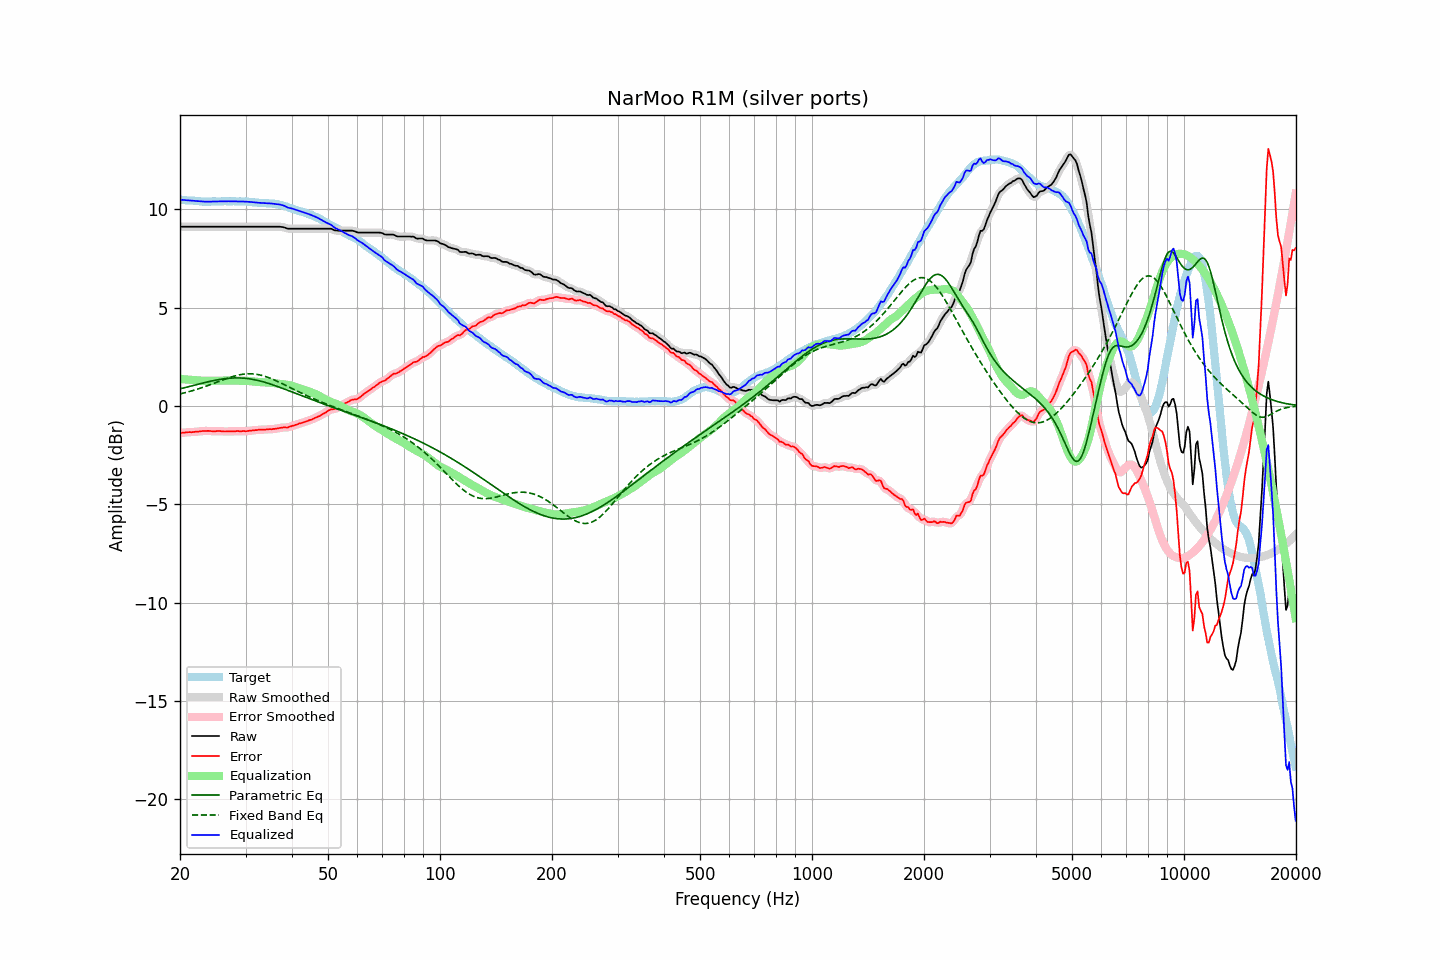

Source data for this figure (header and first rows):
frequency, raw, error, smoothed, error_smoothed, equalization, parametric_eq, fixed_band_eq, equalized_raw, equalized_smoothed, target
20.00, 9.12, -1.38, 9.12, -1.38, 1.37, 0.87, 0.61, 10.49, 10.49, 10.50
20.20, 9.12, -1.37, 9.12, -1.37, 1.37, 0.89, 0.63, 10.49, 10.49, 10.49
20.40, 9.12, -1.36, 9.12, -1.36, 1.36, 0.91, 0.65, 10.48, 10.48, 10.48
20.61, 9.12, -1.36, 9.12, -1.35, 1.35, 0.93, 0.67, 10.47, 10.47, 10.48
20.81, 9.12, -1.34, 9.12, -1.34, 1.35, 0.95, 0.69, 10.47, 10.47, 10.46
21.02, 9.12, -1.34, 9.12, -1.34, 1.34, 0.97, 0.71, 10.46, 10.46, 10.46
21.23, 9.12, -1.33, 9.12, -1.33, 1.34, 0.99, 0.74, 10.45, 10.45, 10.45
21.44, 9.12, -1.34, 9.12, -1.33, 1.33, 1.01, 0.76, 10.45, 10.45, 10.46
21.66, 9.12, -1.33, 9.12, -1.33, 1.32, 1.03, 0.78, 10.44, 10.44, 10.45
21.87, 9.12, -1.32, 9.12, -1.32, 1.32, 1.06, 0.81, 10.44, 10.44, 10.44
22.09, 9.12, -1.31, 9.12, -1.31, 1.31, 1.08, 0.83, 10.43, 10.43, 10.43
22.31, 9.12, -1.31, 9.12, -1.30, 1.30, 1.10, 0.86, 10.42, 10.42, 10.43
22.54, 9.12, -1.30, 9.12, -1.30, 1.30, 1.12, 0.89, 10.41, 10.41, 10.42
22.76, 9.12, -1.29, 9.12, -1.29, 1.29, 1.14, 0.91, 10.41, 10.41, 10.41
22.99, 9.12, -1.28, 9.12, -1.28, 1.28, 1.16, 0.94, 10.40, 10.40, 10.40
23.22, 9.12, -1.27, 9.12, -1.27, 1.28, 1.18, 0.97, 10.40, 10.40, 10.39
23.45, 9.12, -1.28, 9.12, -1.27, 1.28, 1.20, 1.00, 10.39, 10.39, 10.40
23.69, 9.12, -1.27, 9.12, -1.27, 1.28, 1.22, 1.03, 10.39, 10.39, 10.39
23.92, 9.12, -1.27, 9.12, -1.27, 1.28, 1.24, 1.06, 10.39, 10.39, 10.39
24.16, 9.12, -1.28, 9.12, -1.28, 1.28, 1.26, 1.09, 10.39, 10.39, 10.40
24.40, 9.12, -1.29, 9.12, -1.29, 1.28, 1.27, 1.12, 10.40, 10.40, 10.41
24.65, 9.12, -1.29, 9.12, -1.29, 1.28, 1.29, 1.15, 10.40, 10.40, 10.41
24.89, 9.12, -1.29, 9.12, -1.29, 1.28, 1.31, 1.18, 10.40, 10.40, 10.41
25.14, 9.12, -1.28, 9.12, -1.28, 1.28, 1.32, 1.21, 10.40, 10.40, 10.40
25.39, 9.12, -1.28, 9.12, -1.28, 1.29, 1.34, 1.24, 10.41, 10.41, 10.40
25.65, 9.12, -1.28, 9.12, -1.28, 1.29, 1.35, 1.27, 10.41, 10.41, 10.40
25.91, 9.12, -1.29, 9.12, -1.29, 1.29, 1.37, 1.30, 10.41, 10.41, 10.41
26.16, 9.12, -1.30, 9.12, -1.30, 1.29, 1.38, 1.33, 10.41, 10.41, 10.42
26.43, 9.12, -1.30, 9.12, -1.30, 1.29, 1.39, 1.36, 10.41, 10.41, 10.42
26.69, 9.12, -1.30, 9.12, -1.30, 1.29, 1.40, 1.39, 10.41, 10.41, 10.42
26.96, 9.12, -1.29, 9.12, -1.29, 1.29, 1.41, 1.42, 10.41, 10.41, 10.41
27.23, 9.12, -1.29, 9.12, -1.29, 1.29, 1.41, 1.45, 10.41, 10.41, 10.41
27.50, 9.12, -1.29, 9.12, -1.29, 1.29, 1.42, 1.48, 10.41, 10.41, 10.41
27.77, 9.12, -1.30, 9.12, -1.29, 1.29, 1.42, 1.50, 10.41, 10.41, 10.42
28.05, 9.12, -1.30, 9.12, -1.29, 1.29, 1.43, 1.52, 10.41, 10.41, 10.42
28.33, 9.12, -1.28, 9.12, -1.29, 1.29, 1.43, 1.55, 10.41, 10.41, 10.40
28.62, 9.12, -1.28, 9.12, -1.28, 1.29, 1.43, 1.57, 10.41, 10.41, 10.40
28.90, 9.12, -1.29, 9.12, -1.28, 1.29, 1.43, 1.58, 10.41, 10.41, 10.41
29.19, 9.12, -1.29, 9.12, -1.28, 1.29, 1.42, 1.60, 10.40, 10.40, 10.41
29.48, 9.12, -1.28, 9.12, -1.28, 1.28, 1.42, 1.61, 10.40, 10.40, 10.40
29.78, 9.12, -1.28, 9.12, -1.28, 1.28, 1.41, 1.62, 10.40, 10.40, 10.40
30.08, 9.12, -1.29, 9.12, -1.28, 1.28, 1.40, 1.63, 10.39, 10.39, 10.41
30.38, 9.12, -1.28, 9.12, -1.28, 1.27, 1.39, 1.64, 10.39, 10.39, 10.40
30.68, 9.12, -1.26, 9.12, -1.27, 1.27, 1.38, 1.64, 10.38, 10.38, 10.38
30.99, 9.12, -1.26, 9.12, -1.26, 1.26, 1.37, 1.64, 10.38, 10.38, 10.38
31.30, 9.12, -1.25, 9.12, -1.25, 1.25, 1.36, 1.63, 10.37, 10.37, 10.37
31.61, 9.12, -1.24, 9.12, -1.24, 1.24, 1.34, 1.63, 10.36, 10.36, 10.36
31.93, 9.12, -1.23, 9.12, -1.23, 1.23, 1.32, 1.62, 10.35, 10.35, 10.35
32.24, 9.12, -1.23, 9.12, -1.22, 1.22, 1.31, 1.60, 10.34, 10.34, 10.35
32.57, 9.12, -1.21, 9.12, -1.21, 1.22, 1.29, 1.59, 10.34, 10.34, 10.33
32.89, 9.12, -1.21, 9.12, -1.21, 1.21, 1.27, 1.57, 10.33, 10.33, 10.33
33.22, 9.12, -1.21, 9.12, -1.21, 1.21, 1.24, 1.55, 10.32, 10.32, 10.33
33.55, 9.12, -1.20, 9.12, -1.20, 1.20, 1.22, 1.53, 10.32, 10.32, 10.32
33.89, 9.12, -1.21, 9.12, -1.20, 1.20, 1.20, 1.50, 10.32, 10.32, 10.33
34.23, 9.12, -1.19, 9.12, -1.19, 1.19, 1.17, 1.47, 10.31, 10.31, 10.31
34.57, 9.12, -1.19, 9.12, -1.19, 1.19, 1.15, 1.45, 10.31, 10.31, 10.31
34.92, 9.12, -1.18, 9.12, -1.18, 1.18, 1.12, 1.41, 10.30, 10.30, 10.30
35.27, 9.12, -1.19, 9.12, -1.18, 1.18, 1.09, 1.38, 10.30, 10.30, 10.31
35.62, 9.12, -1.17, 9.12, -1.17, 1.17, 1.07, 1.35, 10.29, 10.29, 10.29
35.97, 9.12, -1.17, 9.12, -1.16, 1.16, 1.04, 1.31, 10.28, 10.28, 10.29
... 635 more rows
